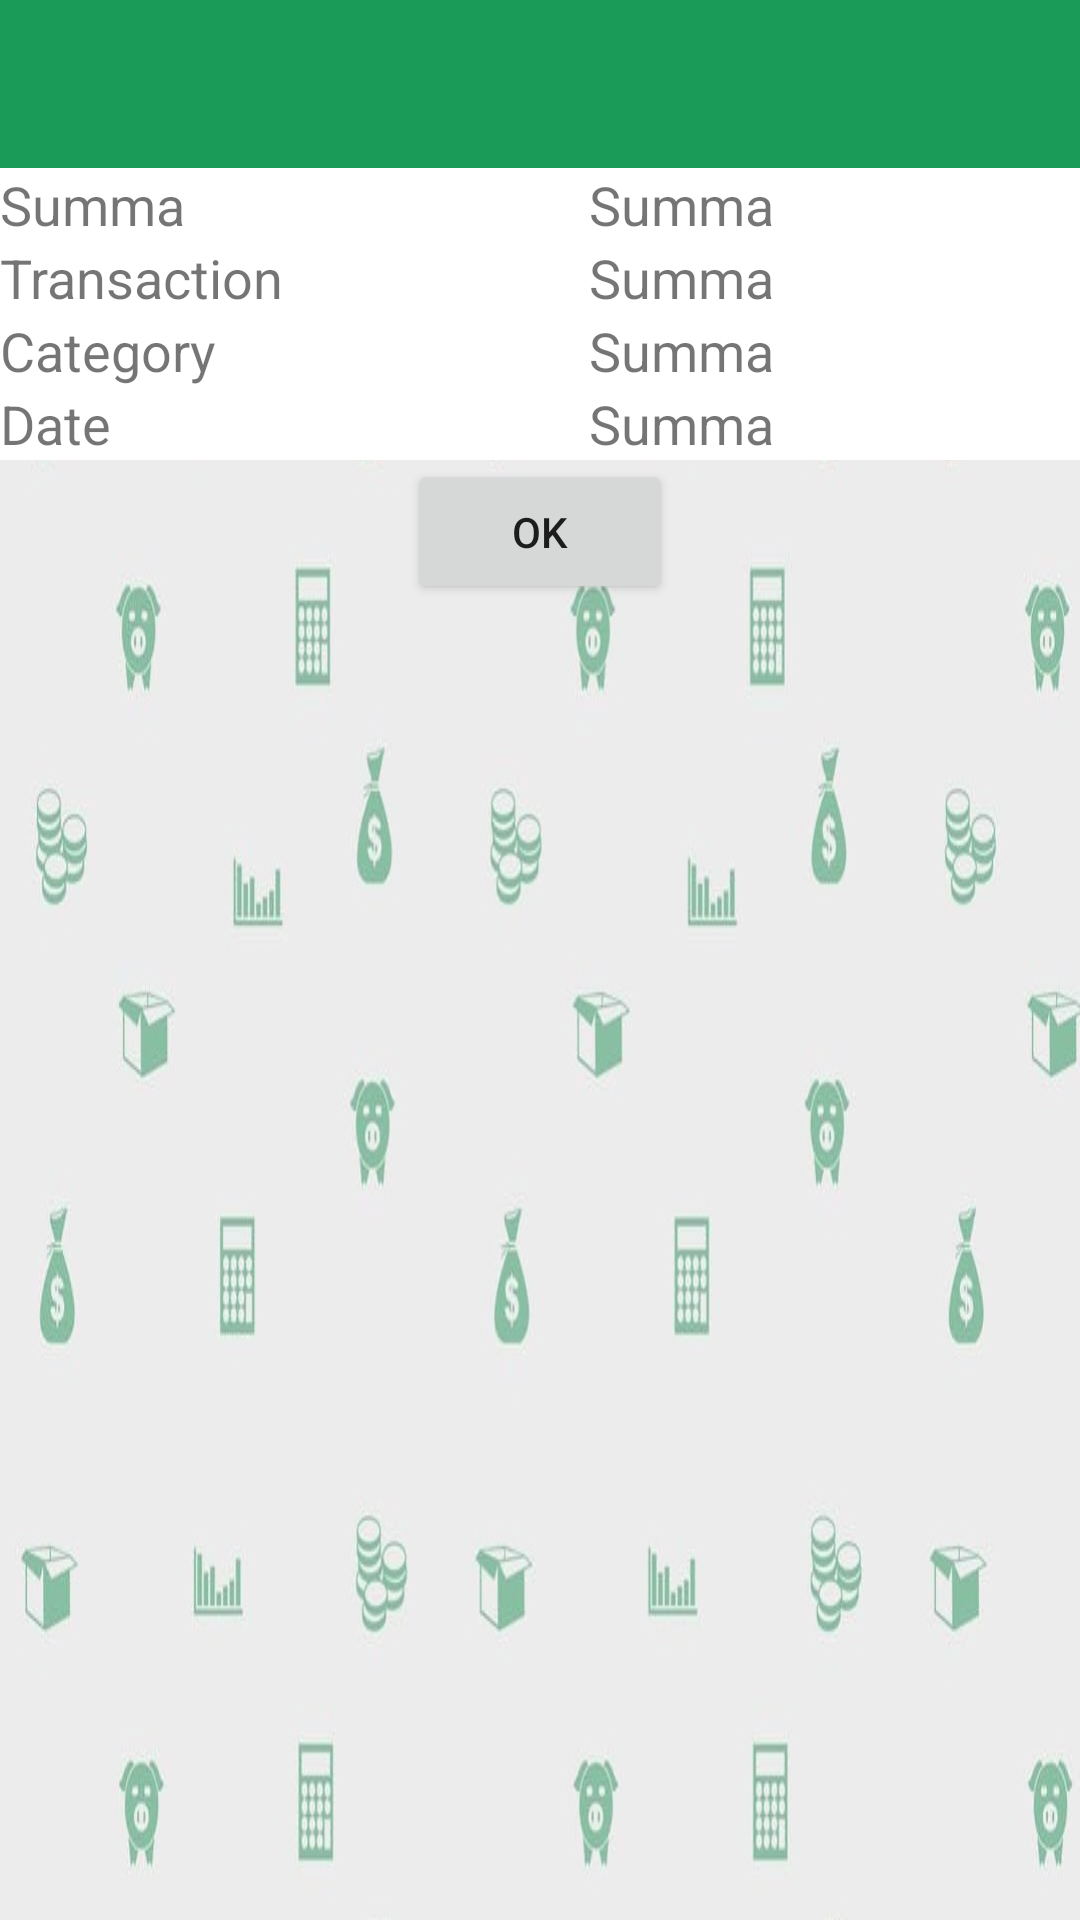

Produce the Android XML layout that renders to this screen, including the resource entries it uses.
<!-- AndroidManifest.xml: application theme AppTheme -->
<!-- res/layout/info_transaction_layout.xml -->
<?xml version="1.0" encoding="utf-8"?>
<LinearLayout xmlns:android="http://schemas.android.com/apk/res/android"
    android:orientation="vertical"
    android:layout_width="match_parent"
    android:layout_height="match_parent"
    style="@style/Container_Coasts">

    <include layout="@layout/toolbar" />

    <GridLayout
        android:layout_width="match_parent"
        android:layout_height="wrap_content"
        android:rowCount="4"
        android:columnCount="2"
        android:background="@color/item_background">

        <TextView
            android:layout_height="wrap_content"
            android:layout_width="wrap_content"
            android:layout_gravity="fill"
            android:text="@string/summa"
            android:textSize="@dimen/text_size_transactions_info" />

        <TextView
            android:layout_height="wrap_content"
            android:layout_width="wrap_content"
            android:layout_gravity="center"
            android:text="@string/summa"
            android:textSize="@dimen/text_size_transactions_info"
            android:id="@+id/sumInfo" />

        <TextView
            android:layout_height="wrap_content"
            android:layout_width="wrap_content"
            android:layout_gravity="fill"
            android:text="@string/transaction"
            android:textSize="@dimen/text_size_transactions_info" />

        <TextView
            android:layout_height="wrap_content"
            android:layout_width="wrap_content"
            android:layout_gravity="center"
            android:text="@string/summa"
            android:textSize="@dimen/text_size_transactions_info"
            android:id="@+id/transactionInfo" />

        <TextView
            android:layout_height="wrap_content"
            android:layout_width="wrap_content"
            android:layout_gravity="fill"
            android:text="@string/category"
            android:textSize="@dimen/text_size_transactions_info" />

        <TextView
            android:layout_height="wrap_content"
            android:layout_width="wrap_content"
            android:layout_gravity="center"
            android:text="@string/summa"
            android:textSize="@dimen/text_size_transactions_info"
            android:id="@+id/categoryInfo" />

        <TextView
            android:layout_height="wrap_content"
            android:layout_width="wrap_content"
            android:layout_gravity="fill"
            android:text="@string/date"
            android:textSize="@dimen/text_size_transactions_info" />

        <TextView
            android:layout_height="wrap_content"
            android:layout_width="wrap_content"
            android:layout_gravity="center"
            android:text="@string/summa"
            android:textSize="@dimen/text_size_transactions_info"
            android:id="@+id/dateInfo" />

    </GridLayout>

    <Button
        android:layout_width="wrap_content"
        android:layout_height="wrap_content"
        android:text="@string/ok"
        android:layout_gravity="center"
        android:id="@+id/ok" />

</LinearLayout>
<!-- res/layout/toolbar.xml (included above) -->
<?xml version="1.0" encoding="utf-8"?>
<android.support.v7.widget.Toolbar xmlns:android="http://schemas.android.com/apk/res/android"
       android:layout_width="match_parent"
       android:layout_height="wrap_content"
       android:id="@+id/toolbar"
       android:background="@color/green"
       android:minHeight="?attr/actionBarSize" />
<!-- resources referenced by this layout -->
<resources>
  <color name="green">#1a9c58</color>
  <color name="item_background">#fff</color>
  <dimen name="text_size_transactions_info">18sp</dimen>
  <string name="category">Category</string>
  <string name="date">Date</string>
  <string name="ok">Ok</string>
  <string name="summa">Summa</string>
  <string name="transaction">Transaction</string>
  <style name="Container_Coasts">
          <item name="android:background">@drawable/transactions</item>
      </style>
  <style name="AppTheme" parent="AppTheme.Base" />
  <!-- drawable transactions: jpg bitmap (drawable, 318610 bytes) -->
  <style name="AppTheme.Base" parent="Theme.AppCompat.Light.NoActionBar">
          
          <item name="colorPrimary">@color/colorPrimary</item>
          <item name="colorAccent">@color/colorAccent</item>
      </style>
  <color name="colorPrimary">#34FE25</color>
  <color name="colorAccent">#30FD35</color>
</resources>
